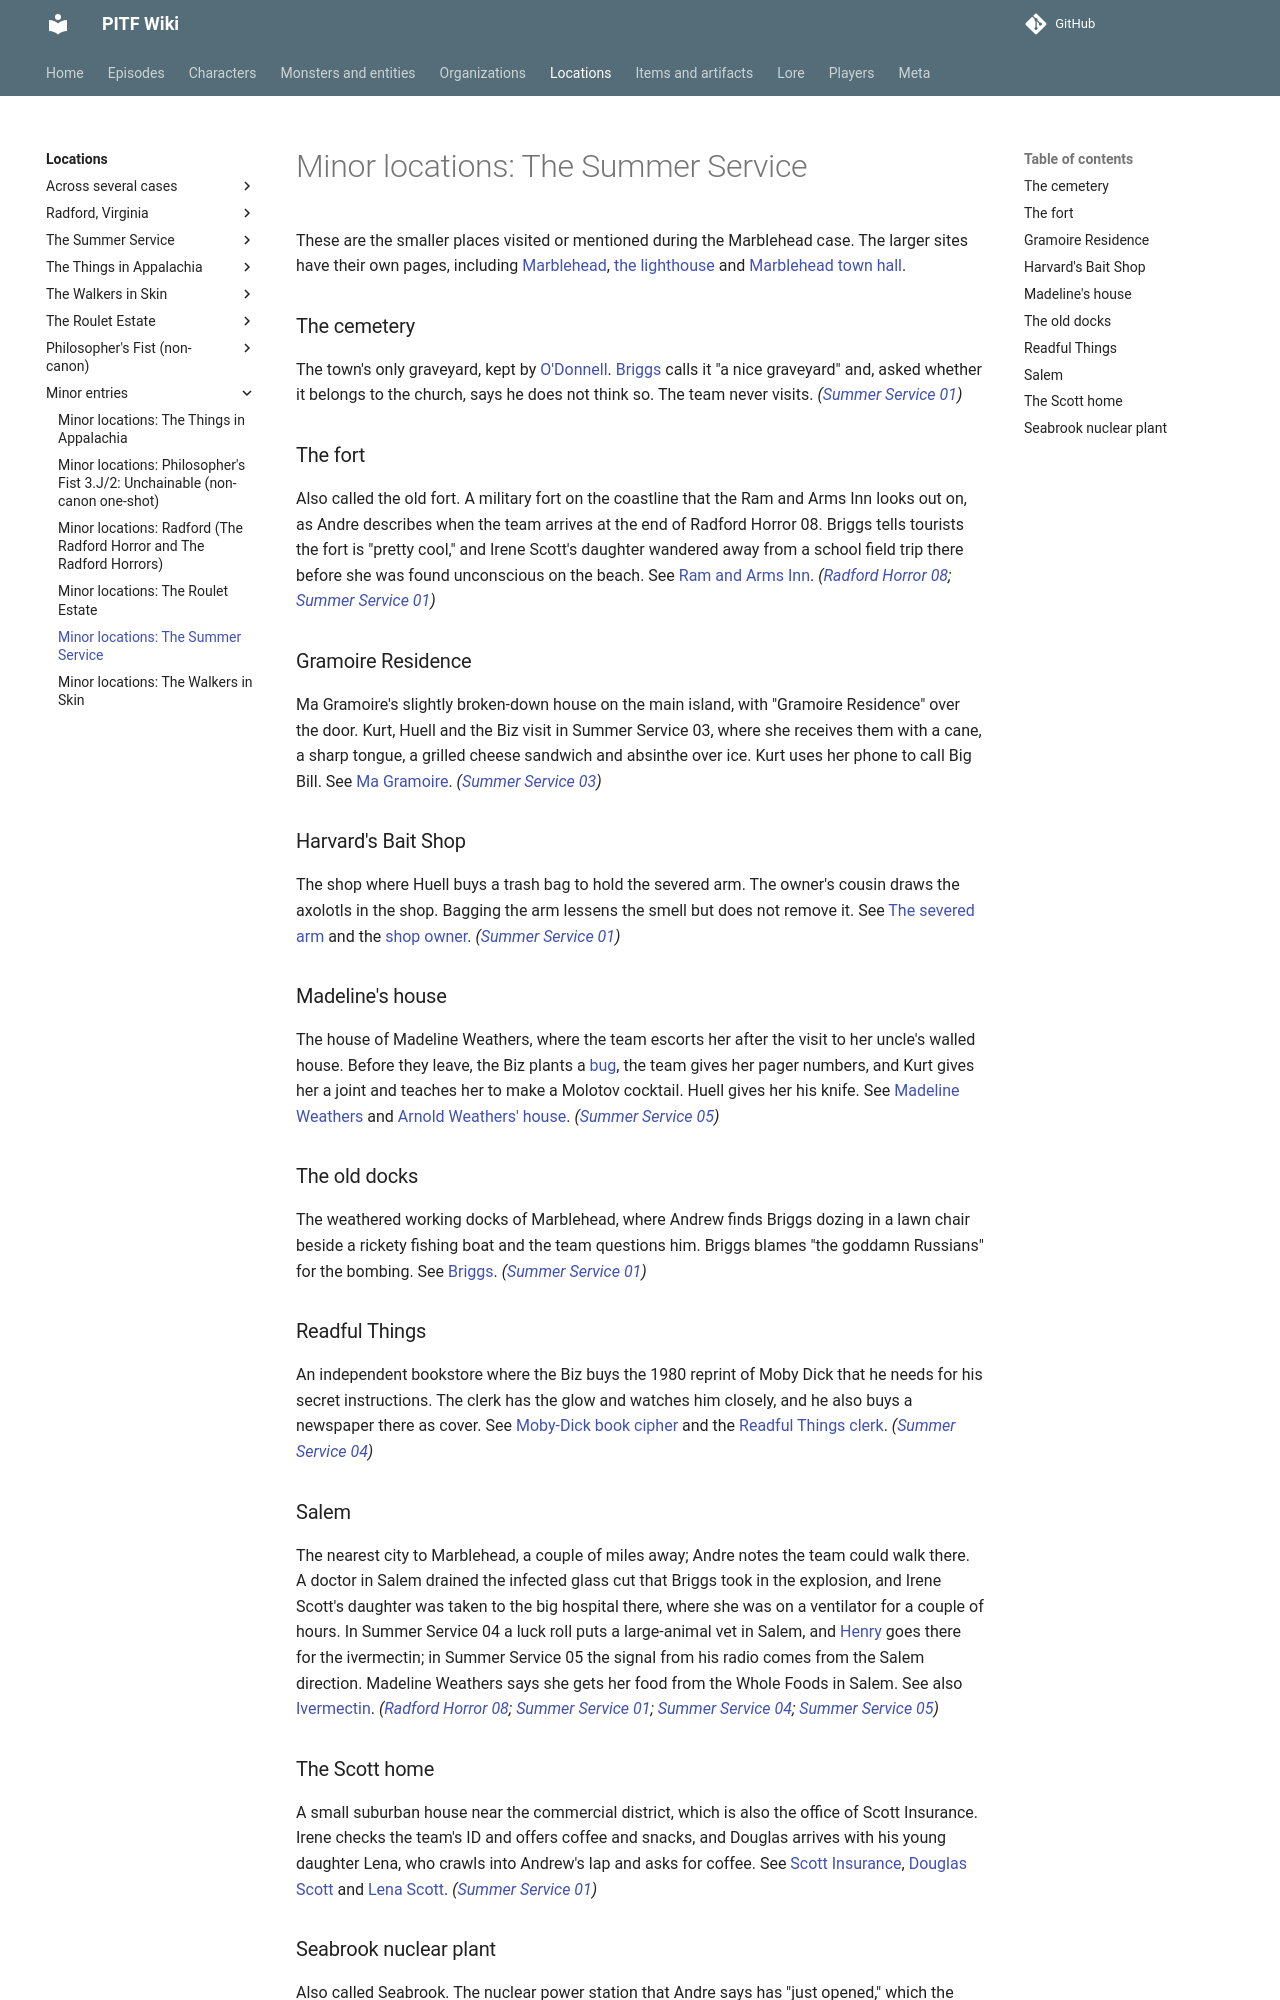

repository: AndreTInfante/pitf-wiki · page: locations/minor-summer-service/index.html · generator: mkdocs

# Minor locations: The Summer Service

These are the smaller places visited or mentioned during the Marblehead case. The larger sites have their own pages, including [Marblehead](marblehead.md), [the lighthouse](lighthouse.md) and [Marblehead town hall](marblehead-town-hall.md).

### The cemetery

The town's only graveyard, kept by [O'Donnell](../characters/minor-summer-service.md#odonnell). [Briggs](../characters/briggs.md) calls it "a nice graveyard" and, asked whether it belongs to the church, says he does not think so. The team never visits. *([Summer Service 01](../episodes/summer-service/01.md))*

### The fort

Also called the old fort. A military fort on the coastline that the Ram and Arms Inn looks out on, as Andre describes when the team arrives at the end of Radford Horror 08. Briggs tells tourists the fort is "pretty cool," and Irene Scott's daughter wandered away from a school field trip there before she was found unconscious on the beach. See [Ram and Arms Inn](ram-and-arms-inn.md). *([Radford Horror 08](../episodes/radford-horror/08.md); [Summer Service 01](../episodes/summer-service/01.md))*

### Gramoire Residence

Ma Gramoire's slightly broken-down house on the main island, with "Gramoire Residence" over the door. Kurt, Huell and the Biz visit in Summer Service 03, where she receives them with a cane, a sharp tongue, a grilled cheese sandwich and absinthe over ice. Kurt uses her phone to call Big Bill. See [Ma Gramoire](../characters/ma-gramoire.md). *([Summer Service 03](../episodes/summer-service/03.md))*

### Harvard's Bait Shop

The shop where Huell buys a trash bag to hold the severed arm. The owner's cousin draws the axolotls in the shop. Bagging the arm lessens the smell but does not remove it. See [The severed arm](../items/severed-arm.md) and the [shop owner](../characters/minor-summer-service.md#harvards-bait-shop-owner). *([Summer Service 01](../episodes/summer-service/01.md))*

### Madeline's house

The house of Madeline Weathers, where the team escorts her after the visit to her uncle's walled house. Before they leave, the Biz plants a [bug](../items/minor-summer-service.md#bug), the team gives her pager numbers, and Kurt gives her a joint and teaches her to make a Molotov cocktail. Huell gives her his knife. See [Madeline Weathers](../characters/madeline-weathers.md) and [Arnold Weathers' house](arnold-weathers-house.md). *([Summer Service 05](../episodes/summer-service/05.md))*

### The old docks

The weathered working docks of Marblehead, where Andrew finds Briggs dozing in a lawn chair beside a rickety fishing boat and the team questions him. Briggs blames "the goddamn Russians" for the bombing. See [Briggs](../characters/briggs.md). *([Summer Service 01](../episodes/summer-service/01.md))*

### Readful Things

An independent bookstore where the Biz buys the 1980 reprint of Moby Dick that he needs for his secret instructions. The clerk has the glow and watches him closely, and he also buys a newspaper there as cover. See [Moby-Dick book cipher](../lore/moby-dick-book-cipher.md) and the [Readful Things clerk](../characters/minor-summer-service.md#readful-things-clerk). *([Summer Service 04](../episodes/summer-service/04.md))*

### Salem

The nearest city to Marblehead, a couple of miles away; Andre notes the team could walk there. A doctor in Salem drained the infected glass cut that Briggs took in the explosion, and Irene Scott's daughter was taken to the big hospital there, where she was on a ventilator for a couple of hours. In Summer Service 04 a luck roll puts a large-animal vet in Salem, and [Henry](../characters/henry.md) goes there for the ivermectin; in Summer Service 05 the signal from his radio comes from the Salem direction. Madeline Weathers says she gets her food from the Whole Foods in Salem. See also [Ivermectin](../items/ivermectin.md). *([Radford Horror 08](../episodes/radford-horror/08.md); [Summer Service 01](../episodes/summer-service/01.md); [Summer Service 04](../episodes/summer-service/04.md); [Summer Service 05](../episodes/summer-service/05.md))*

### The Scott home

A small suburban house near the commercial district, which is also the office of Scott Insurance. Irene checks the team's ID and offers coffee and snacks, and Douglas arrives with his young daughter Lena, who crawls into Andrew's lap and asks for coffee. See [Scott Insurance](../organizations/minor-summer-service.md#scott-insurance), [Douglas Scott](../characters/douglas-scott.md) and [Lena Scott](../characters/lena-scott.md). *([Summer Service 01](../episodes/summer-service/01.md))*
